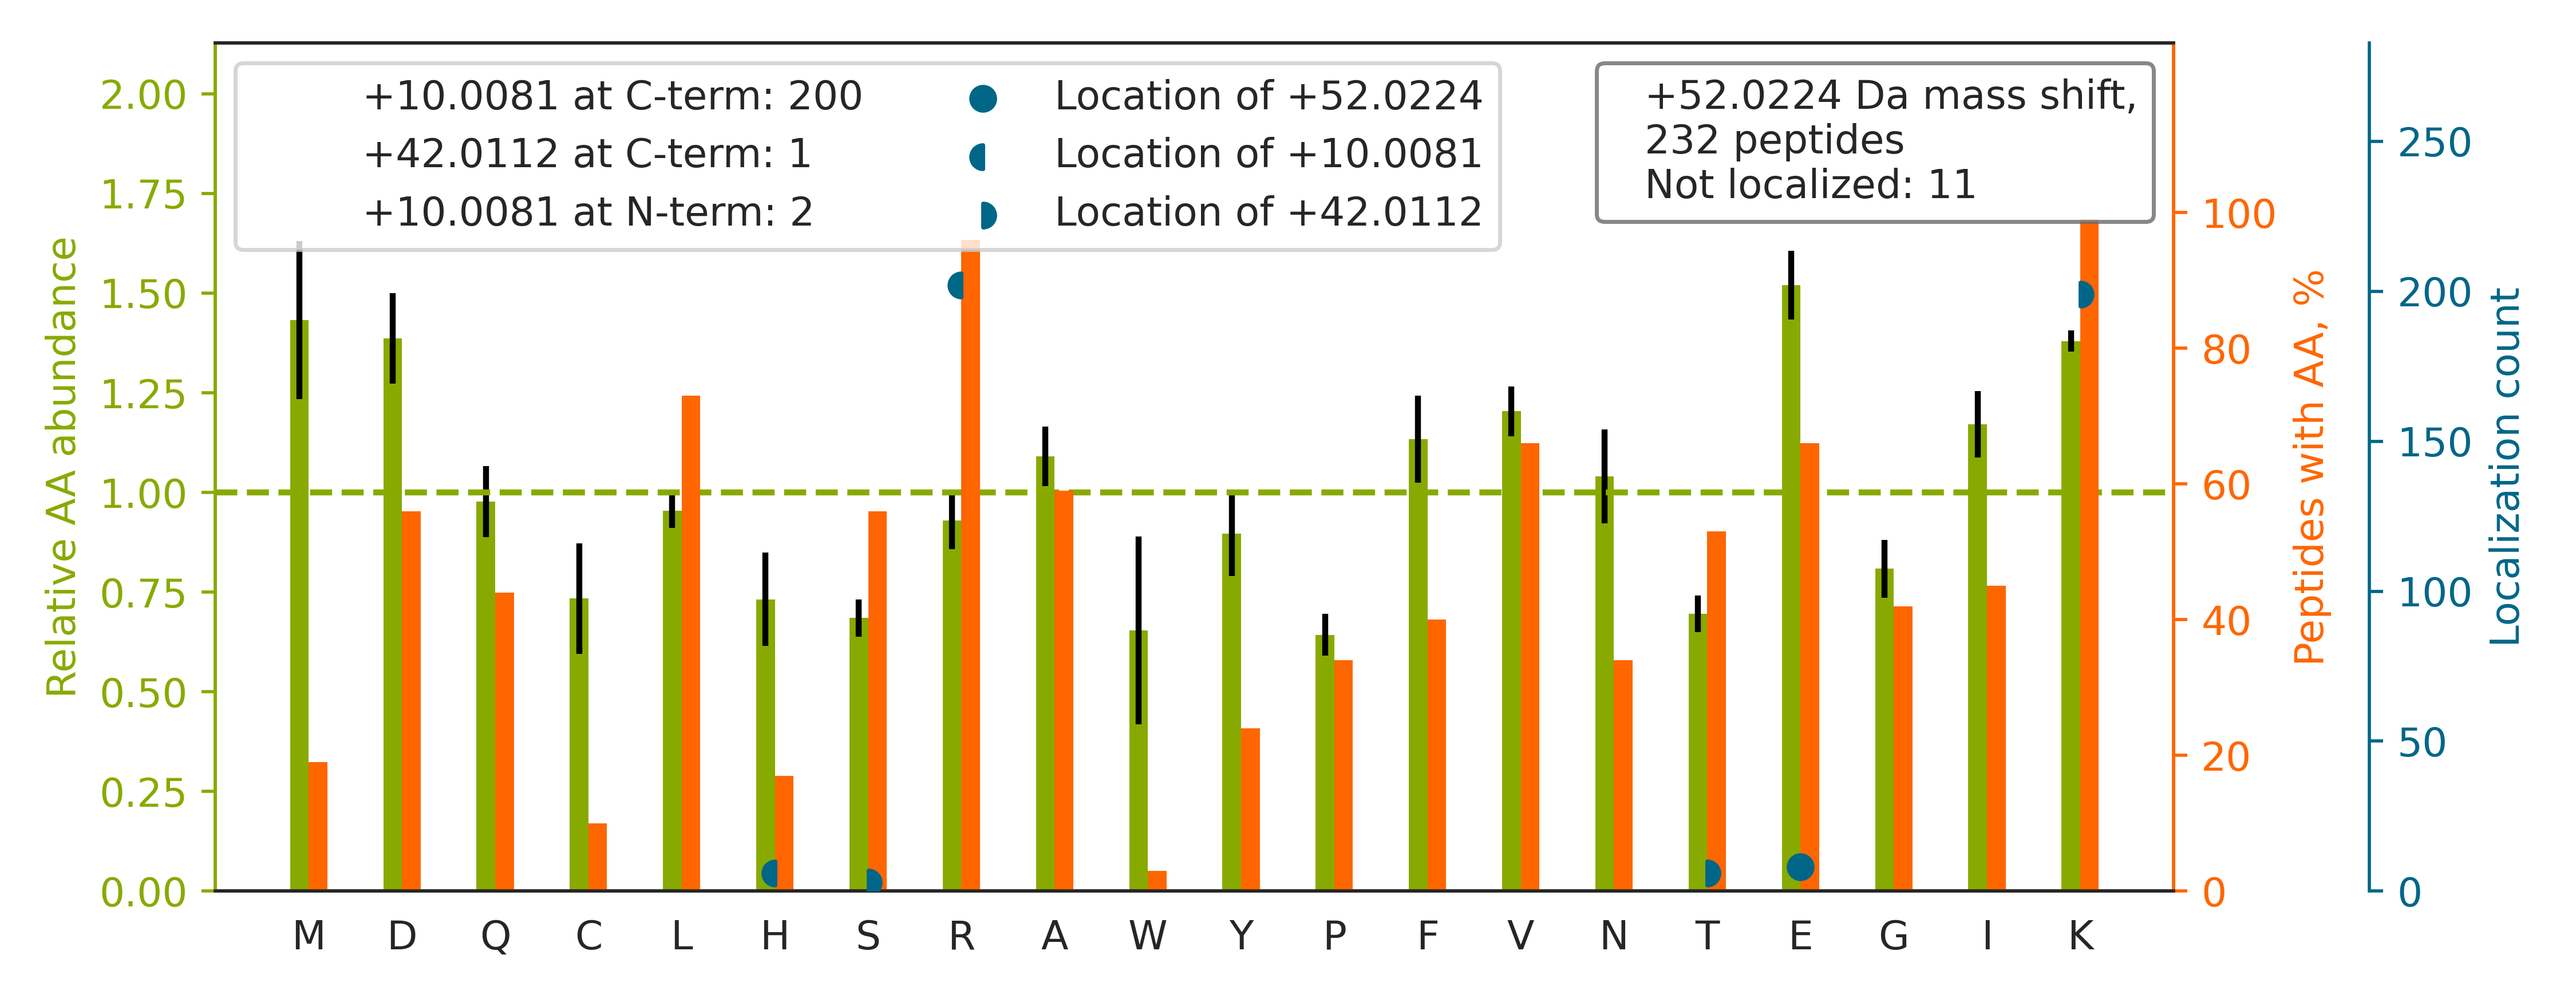

Values plotted in this chart, from the file beside it:
top isoform	localization score	spectrum
K.GILAADESTGSIAK[+42]R[+10].L	0.9998	20160929_QE1_nlc1_BTW_SA_hs_HELA_S_Exp3_…
R.LLEDGEDFNLGDALDSSNSMQTIQK[+42]TTTR[+10…	0.9087	20160929_QE1_nlc1_BTW_SA_hs_HELA_S_Exp3_…
K.TSACFEPSLDYMVTKIPR.W		20160929_QE1_nlc1_BTW_SA_hs_HELA_S_Exp3_…
K.GVDEATIIDILT[+42]KR[+10].N	0.03959	20160929_QE1_nlc1_BTW_SA_hs_HELA_S_Exp3_…
K.DCVGPEVE[+52]KACANPAAGSVILLENLR.F	0.9691	20160929_QE1_nlc1_BTW_SA_hs_HELA_S_Exp3_…
R.TPCEEILVKH[+10]VGS[+42]R.L	0.8694	20160929_QE1_nlc1_BTW_SA_hs_HELA_S_Exp3_…
K.TVTAMDVVYALK[+42]R[+10].Q	0.9915	20160929_QE1_nlc1_BTW_SA_hs_HELA_S_Exp3_…
K.TLEEDEEELFK[+42]MR[+10].A	0.9993	20160929_QE1_nlc1_BTW_SA_hs_HELA_S_Exp3_…
R.AEVQK[+42]LQMEAPHIIVGTPGR[+10].V	0.9895	20160929_QE1_nlc1_BTW_SA_hs_HELA_S_Exp3_…
K.VEEEEDESALK[+42]R[+10].S	0.9991	20160929_QE1_nlc1_BTW_SA_hs_HELA_S_Exp3_…
K.IYEDGDDDMK[+42]R[+10].T	1	20160929_QE1_nlc1_BTW_SA_hs_HELA_S_Exp3_…
K.IAGYVTHLMK[+42]R[+10].I	0.9994	20160929_QE1_nlc1_BTW_SA_hs_HELA_S_Exp3_…
K.DPNIVIAK[+42]MDATANDVPSPYEVR[+10].G	0.9981	20160929_QE1_nlc1_BTW_SA_hs_HELA_S_Exp3_…
K.MSSTFIGNSTAIQELFK[+42]R[+10].I	0.9998	20160929_QE1_nlc1_BTW_SA_hs_HELA_S_Exp3_…
K.NQVAMNPTNTVFDAK[+42]R[+10].L	1	20160929_QE1_nlc1_BTW_SA_hs_HELA_S_Exp3_…
K.DSYVGDEAQSK[+42]R[+10].G	0.008371	20160929_QE1_nlc1_BTW_SA_hs_HELA_S_Exp3_…
R.VSQEHPVVLTK[+42]FVEGAR[+10].E	0.9917	20160929_QE1_nlc1_BTW_SA_hs_HELA_S_Exp3_…
R.IFAPNHVVAK[+42]SR[+10].F	0.934	20160929_QE1_nlc1_BTW_SA_hs_HELA_S_Exp3_…
R.AITGASLADIMAK[+42]R[+10].N	1	20160929_QE1_nlc1_BTW_SA_hs_HELA_S_Exp3_…
K.LISSDGHEFIVK[+42]R[+10].E	1	20160929_QE1_nlc1_BTW_SA_hs_HELA_S_Exp3_…
R.FDVSSTSVFK[+42]QR[+10].A	0.9991	20160929_QE1_nlc1_BTW_SA_hs_HELA_S_Exp3_…
R.VFEFGGPEVLK[+42]LR[+10].S	0.9999	20160929_QE1_nlc1_BTW_SA_hs_HELA_S_Exp3_…
K.FNADEFEDMVAEK[+42]R[+10].L	0.9155	20160929_QE1_nlc1_BTW_SA_hs_HELA_S_Exp3_…
K.SPYQEFTDHLVKTHT[+42]R[+10].V	0.1629	20160929_QE1_nlc1_BTW_SA_hs_HELA_S_Exp3_…
K.TSIAIDTIINQK[+42]R[+10].F	1	20160929_QE1_nlc1_BTW_SA_hs_HELA_S_Exp3_…
K.GVTFNVTTVDT[+42]KR[+10].R	0.8803	20160929_QE1_nlc1_BTW_SA_hs_HELA_S_Exp3_…
K.NQQITHANNTVSNFK[+42]R[+10].F	0.9996	20160929_QE1_nlc1_BTW_SA_hs_HELA_S_Exp3_…
R.ELISNASDALEK[+42]LR[+10].H	0.994	20160929_QE1_nlc1_BTW_SA_hs_HELA_S_Exp3_…
K.NQVALNPQNTVFDAK[+42]R[+10].L	0.9999	20160929_QE1_nlc1_BTW_SA_hs_HELA_S_Exp3_…
R.AVDDGVNTFK[+42]VLTR[+10].D	0.9943	20160929_QE1_nlc1_BTW_SA_hs_HELA_S_Exp3_…
K.VIAINVDDPDAANYNDINDVK[+42]R[+10].L	1	20160929_QE1_nlc1_BTW_SA_hs_HELA_S_Exp3_…
K.YDLDFK[+42]SPDDPSR[+10].Y	0.9679	20160929_QE1_nlc1_BTW_SA_hs_HELA_S_Exp3_…
R.LSEDYGVLKTDEGIAYR.G		20160929_QE1_nlc1_BTW_SA_hs_HELA_S_Exp3_…
K.TGCNVLLIQK[+42]SILR[+10].D	0.8772	20160929_QE1_nlc1_BTW_SA_hs_HELA_S_Exp3_…
K.VACITEQVLTLVNK[+42]R[+10].I	0.9966	20160929_QE1_nlc1_BTW_SA_hs_HELA_S_Exp3_…
K.GIGTNEQAIIDVLTK[+42]R[+10].S	0.01934	20160929_QE1_nlc1_BTW_SA_hs_HELA_S_Exp3_…
K.INPSSMFDVQVK[+42]R[+10].I	1	20160929_QE1_nlc1_BTW_SA_hs_HELA_S_Exp3_…
K.FIDTTSK[+42]FGHGR[+10].F	0.0314	20160929_QE1_nlc1_BTW_SA_hs_HELA_S_Exp3_…
-.PFSNSHNALK[+42]LR[+10].-	1	20160929_QE1_nlc1_BTW_SA_hs_HELA_S_Exp3_…
R.AVFQANQENLPILK[+42]R[+10].A	1	20160929_QE1_nlc1_BTW_SA_hs_HELA_S_Exp3_…
K.VTADVINAAEK[+42]LQVVGR[+10].A	0.9897	20160929_QE1_nlc1_BTW_SA_hs_HELA_S_Exp3_…
K.GLNSESMTEETLK[+42]R[+10].A	0.9913	20160929_QE1_nlc1_BTW_SA_hs_HELA_S_Exp3_…
R.APQCLGK[+42]FIEIAAR[+10].K	0.9992	20160929_QE1_nlc1_BTW_SA_hs_HELA_S_Exp3_…
K.QTYSTEPNNLK[+42]AR[+10].N	1	20160929_QE1_nlc1_BTW_SA_hs_HELA_S_Exp3_…
K.TATPQQAQEVHEK[+42]LR[+10].G	0.004706	20160929_QE1_nlc1_BTW_SA_hs_HELA_S_Exp3_…
R.DSGPPPSTVSEAEFEDIMK[+42]R[+10].N	0.9998	20160929_QE1_nlc1_BTW_SA_hs_HELA_S_Exp3_…
K.SNEEGSEEK[+42]GPEVR[+10].E	0.9181	20160929_QE1_nlc1_BTW_SA_hs_HELA_S_Exp3_…
K.LVDEEPQLT[+42]KR[+10].T	0.9008	20160929_QE1_nlc1_BTW_SA_hs_HELA_S_Exp3_…
K.ETVQTTEDQILK[+42]R[+10].D	1	20160929_QE1_nlc1_BTW_SA_hs_HELA_S_Exp3_…
K.GSLESPATDVFGSTEEGEK[+42]R[+10].W	0.5625	20160929_QE1_nlc1_BTW_SA_hs_HELA_S_Exp3_…
K.AYGQALAK[+42]LGH[+10]ASDR.I	0.9336	20160929_QE1_nlc1_BTW_SA_hs_HELA_S_Exp3_…
K.STLTDSLVCK[+42]AGIIASAR[+10].A	0.9203	20160929_QE1_nlc1_BTW_SA_hs_HELA_S_Exp3_…
R.LFVGNLPADITEDEFK[+42]R[+10].L	0.9899	20160929_QE1_nlc1_BTW_SA_hs_HELA_S_Exp3_…
K.VLDSGAPIK[+42]IPVGPETLGR[+10].I	1	20160929_QE1_nlc1_BTW_SA_hs_HELA_S_Exp3_…
K.ITPENLPQILLQLK[+42]R[+10].R	1.0	20160929_QE1_nlc1_BTW_SA_hs_HELA_S_Exp3_…
R.LGAAPEEESAYVAGEK[+42]R[+10].Q	0.935	20160929_QE1_nlc1_BTW_SA_hs_HELA_S_Exp3_…
K.LEEAEK[+42]AADESER[+10].G	0.9197	20160929_QE1_nlc1_BTW_SA_hs_HELA_S_Exp3_…
K.VLGTVK[+42]WFNVR[+10].N	0.9998	20160929_QE1_nlc1_BTW_SA_hs_HELA_S_Exp3_…
R.DAVTYTEHAK[+42]R[+10].K	0.9818	20160929_QE1_nlc1_BTW_SA_hs_HELA_S_Exp3_…
K.VDATAETDLAK[+42]R[+10].F	0.9999	20160929_QE1_nlc1_BTW_SA_hs_HELA_S_Exp3_…
... 172 more rows
